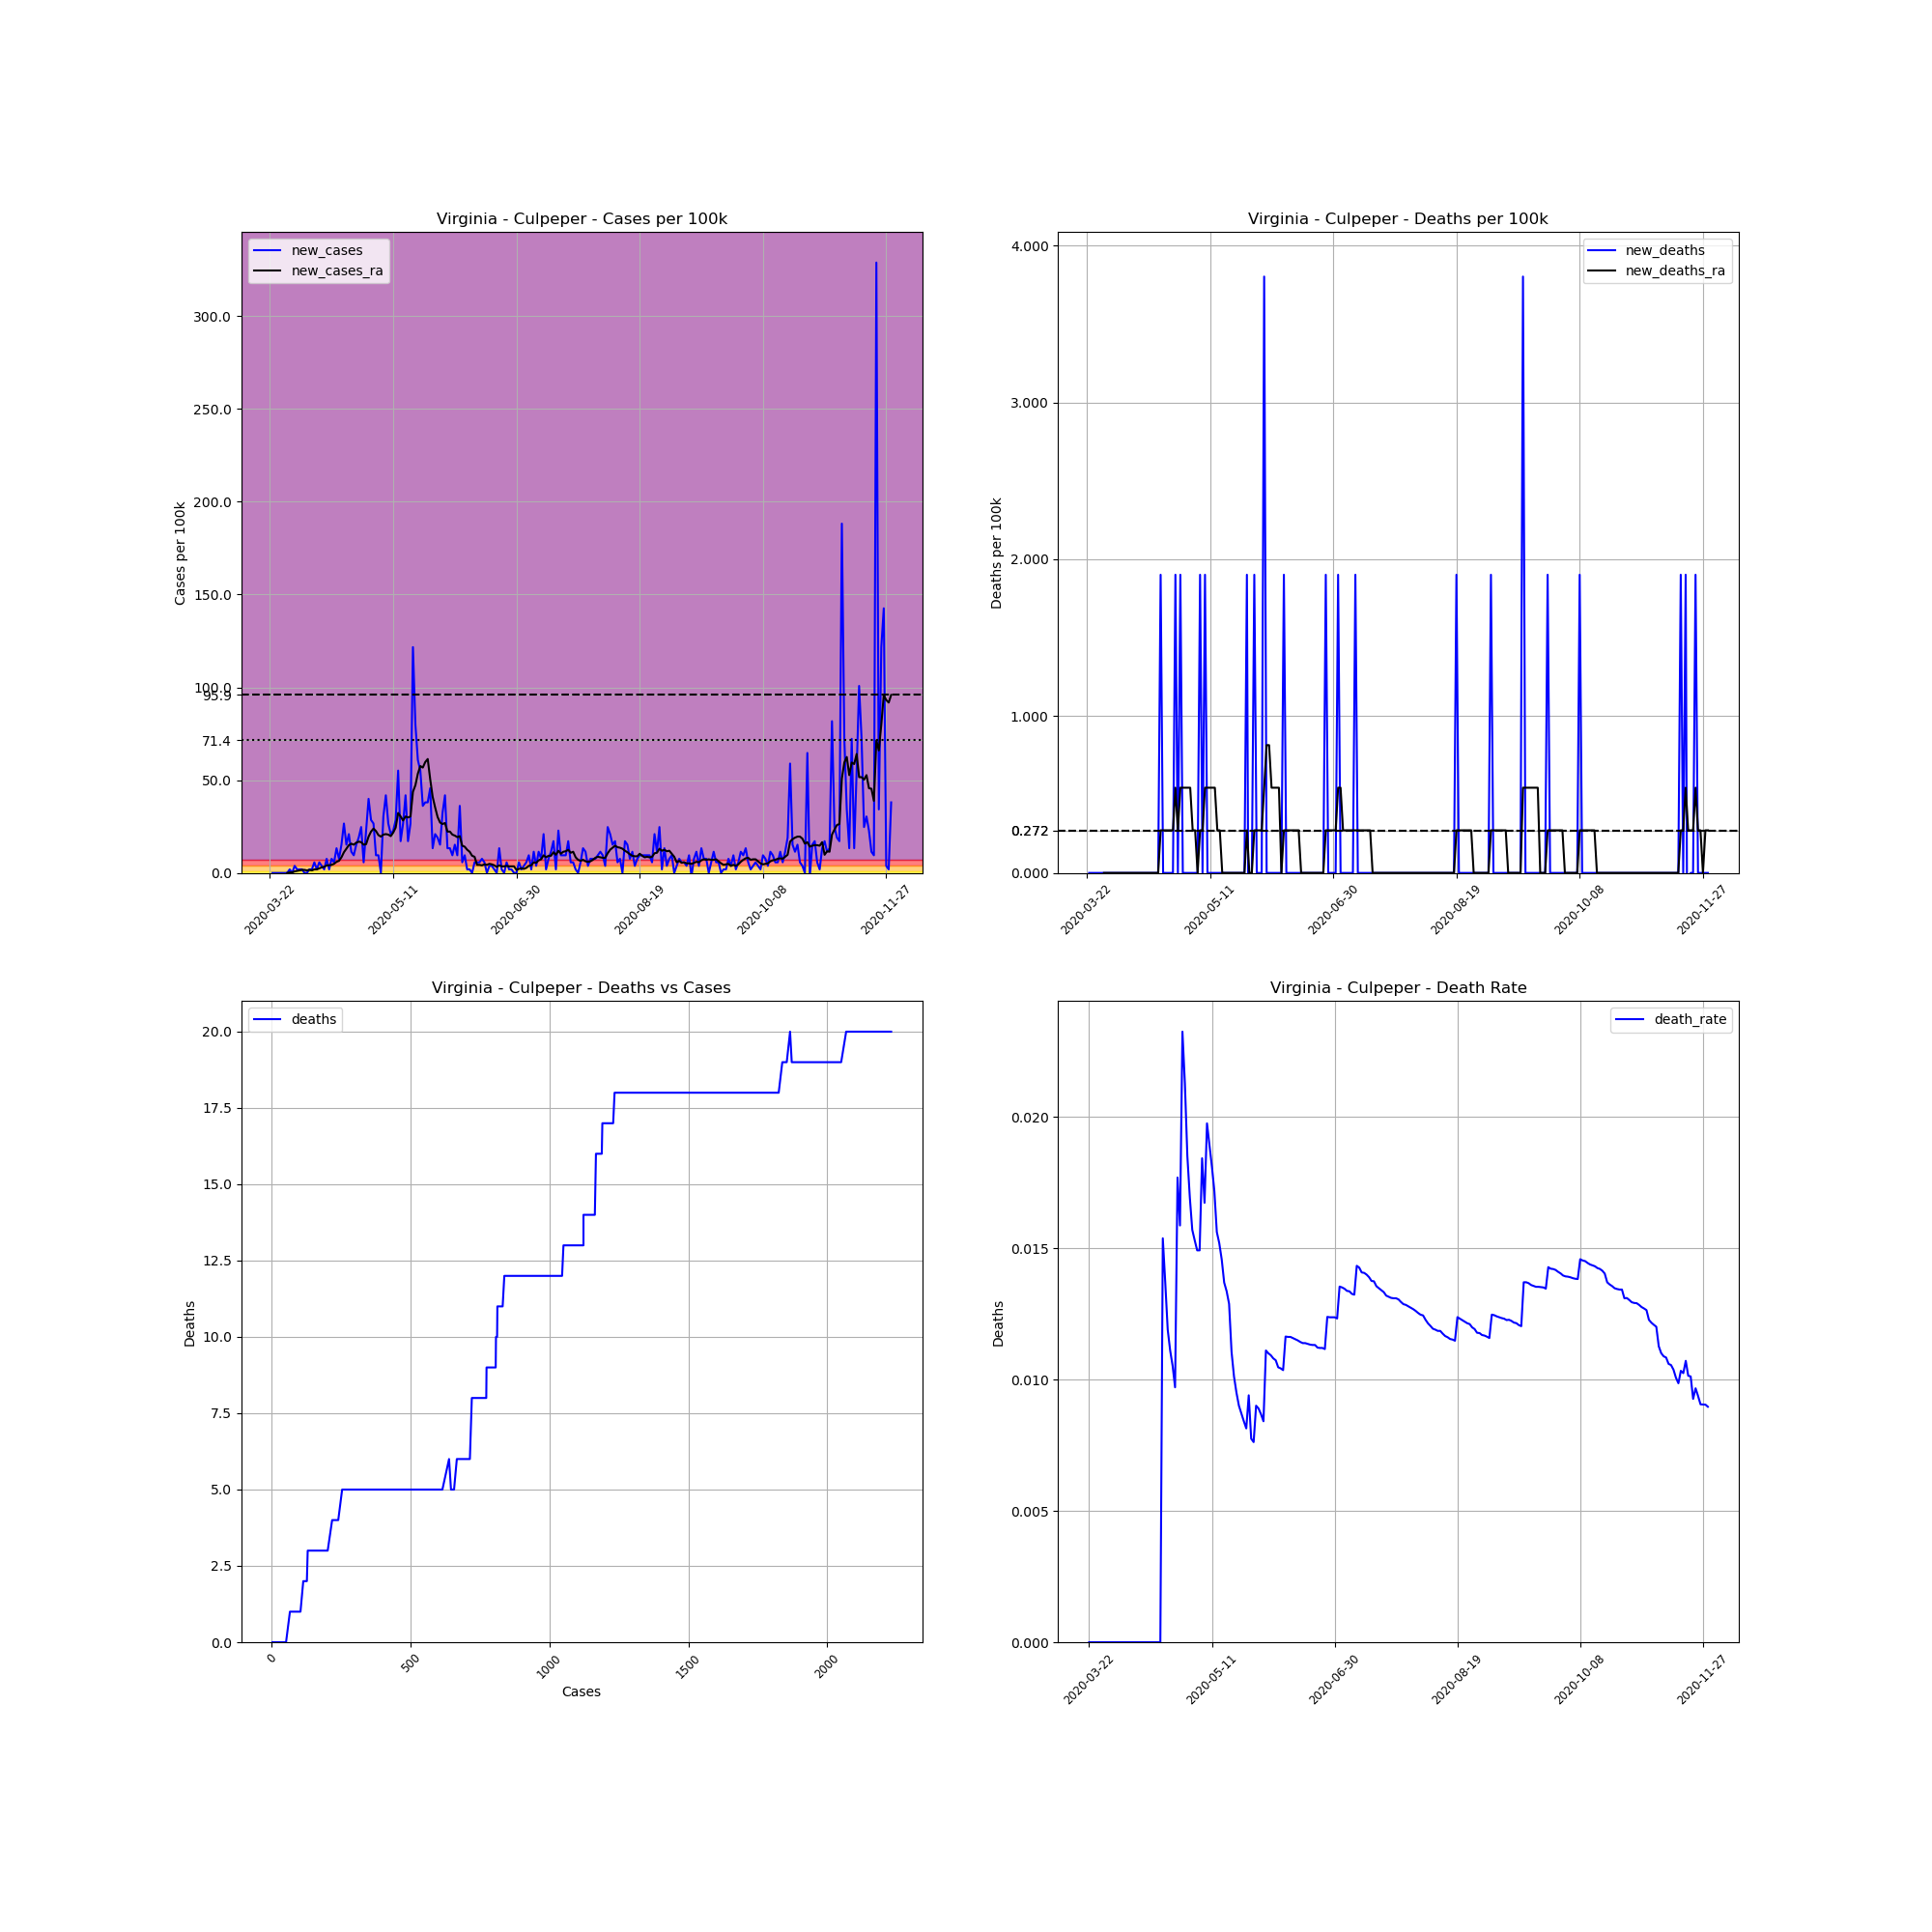

Source data for this figure (header and first rows):
, date, county, state, fips, cases, deaths, COUNTY, STNAME, CTYNAME, POPESTIMATE2019, cases_per_100k, deaths_per_100k, death_rate, new_cases, new_deaths, new_cases_ra, new_deaths_ra
288079, 2020-03-22, Culpeper, Virginia, 51047, 2, 0.0, 47, Virginia, Culpeper, 52605, 3.802, 0.0, 0.0, , , , 
288080, 2020-03-23, Culpeper, Virginia, 51047, 2, 0.0, 47, Virginia, Culpeper, 52605, 3.802, 0.0, 0.0, 0.0, 0.0, , 
288081, 2020-03-24, Culpeper, Virginia, 51047, 2, 0.0, 47, Virginia, Culpeper, 52605, 3.802, 0.0, 0.0, 0.0, 0.0, , 
288082, 2020-03-25, Culpeper, Virginia, 51047, 2, 0.0, 47, Virginia, Culpeper, 52605, 3.802, 0.0, 0.0, 0.0, 0.0, , 
288083, 2020-03-26, Culpeper, Virginia, 51047, 2, 0.0, 47, Virginia, Culpeper, 52605, 3.802, 0.0, 0.0, 0.0, 0.0, , 
288084, 2020-03-27, Culpeper, Virginia, 51047, 2, 0.0, 47, Virginia, Culpeper, 52605, 3.802, 0.0, 0.0, 0.0, 0.0, , 
288085, 2020-03-28, Culpeper, Virginia, 51047, 2, 0.0, 47, Virginia, Culpeper, 52605, 3.802, 0.0, 0.0, 0.0, 0.0, , 
288086, 2020-03-29, Culpeper, Virginia, 51047, 2, 0.0, 47, Virginia, Culpeper, 52605, 3.802, 0.0, 0.0, 0.0, 0.0, 0.0, 0.0
288087, 2020-03-30, Culpeper, Virginia, 51047, 3, 0.0, 47, Virginia, Culpeper, 52605, 5.703, 0.0, 0.0, 1.901, 0.0, 0.2716, 0.0
288088, 2020-03-31, Culpeper, Virginia, 51047, 3, 0.0, 47, Virginia, Culpeper, 52605, 5.703, 0.0, 0.0, 0.0, 0.0, 0.2716, 0.0
288089, 2020-04-01, Culpeper, Virginia, 51047, 5, 0.0, 47, Virginia, Culpeper, 52605, 9.505, 0.0, 0.0, 3.802, 0.0, 0.8147, 0.0
288090, 2020-04-02, Culpeper, Virginia, 51047, 6, 0.0, 47, Virginia, Culpeper, 52605, 11.41, 0.0, 0.0, 1.901, 0.0, 1.086, 0.0
288091, 2020-04-03, Culpeper, Virginia, 51047, 7, 0.0, 47, Virginia, Culpeper, 52605, 13.31, 0.0, 0.0, 1.901, 0.0, 1.358, 0.0
288092, 2020-04-04, Culpeper, Virginia, 51047, 8, 0.0, 47, Virginia, Culpeper, 52605, 15.21, 0.0, 0.0, 1.901, 0.0, 1.629, 0.0
288093, 2020-04-05, Culpeper, Virginia, 51047, 8, 0.0, 47, Virginia, Culpeper, 52605, 15.21, 0.0, 0.0, 0.0, 0.0, 1.629, 0.0
288094, 2020-04-06, Culpeper, Virginia, 51047, 8, 0.0, 47, Virginia, Culpeper, 52605, 15.21, 0.0, 0.0, 0.0, 0.0, 1.358, 0.0
288095, 2020-04-07, Culpeper, Virginia, 51047, 9, 0.0, 47, Virginia, Culpeper, 52605, 17.11, 0.0, 0.0, 1.901, 0.0, 1.629, 0.0
288096, 2020-04-08, Culpeper, Virginia, 51047, 10, 0.0, 47, Virginia, Culpeper, 52605, 19.01, 0.0, 0.0, 1.901, 0.0, 1.358, 0.0
288097, 2020-04-09, Culpeper, Virginia, 51047, 13, 0.0, 47, Virginia, Culpeper, 52605, 24.71, 0.0, 0.0, 5.703, 0.0, 1.901, 0.0
288098, 2020-04-10, Culpeper, Virginia, 51047, 14, 0.0, 47, Virginia, Culpeper, 52605, 26.61, 0.0, 0.0, 1.901, 0.0, 1.901, 0.0
288099, 2020-04-11, Culpeper, Virginia, 51047, 17, 0.0, 47, Virginia, Culpeper, 52605, 32.32, 0.0, 0.0, 5.703, 0.0, 2.444, 0.0
288100, 2020-04-12, Culpeper, Virginia, 51047, 19, 0.0, 47, Virginia, Culpeper, 52605, 36.12, 0.0, 0.0, 3.802, 0.0, 2.987, 0.0
288101, 2020-04-13, Culpeper, Virginia, 51047, 20, 0.0, 47, Virginia, Culpeper, 52605, 38.02, 0.0, 0.0, 1.901, 0.0, 3.259, 0.0
288102, 2020-04-14, Culpeper, Virginia, 51047, 24, 0.0, 47, Virginia, Culpeper, 52605, 45.62, 0.0, 0.0, 7.604, 0.0, 4.073, 0.0
288103, 2020-04-15, Culpeper, Virginia, 51047, 25, 0.0, 47, Virginia, Culpeper, 52605, 47.52, 0.0, 0.0, 1.901, 0.0, 4.073, 0.0
288104, 2020-04-16, Culpeper, Virginia, 51047, 29, 0.0, 47, Virginia, Culpeper, 52605, 55.13, 0.0, 0.0, 7.604, 0.0, 4.345, 0.0
288105, 2020-04-17, Culpeper, Virginia, 51047, 32, 0.0, 47, Virginia, Culpeper, 52605, 60.83, 0.0, 0.0, 5.703, 0.0, 4.888, 0.0
288106, 2020-04-18, Culpeper, Virginia, 51047, 39, 0.0, 47, Virginia, Culpeper, 52605, 74.14, 0.0, 0.0, 13.31, 0.0, 5.974, 0.0
288107, 2020-04-19, Culpeper, Virginia, 51047, 43, 0.0, 47, Virginia, Culpeper, 52605, 81.74, 0.0, 0.0, 7.604, 0.0, 6.518, 0.0
288108, 2020-04-20, Culpeper, Virginia, 51047, 51, 0.0, 47, Virginia, Culpeper, 52605, 96.95, 0.0, 0.0, 15.21, 0.0, 8.419, 0.0
288109, 2020-04-21, Culpeper, Virginia, 51047, 65, 1.0, 47, Virginia, Culpeper, 52605, 123.6, 1.901, 0.01538, 26.61, 1.901, 11.13, 0.2716
288110, 2020-04-22, Culpeper, Virginia, 51047, 73, 1.0, 47, Virginia, Culpeper, 52605, 138.8, 1.901, 0.0137, 15.21, 0.0, 13.04, 0.2716
288111, 2020-04-23, Culpeper, Virginia, 51047, 84, 1.0, 47, Virginia, Culpeper, 52605, 159.7, 1.901, 0.0119, 20.91, 0.0, 14.94, 0.2716
288112, 2020-04-24, Culpeper, Virginia, 51047, 90, 1.0, 47, Virginia, Culpeper, 52605, 171.1, 1.901, 0.01111, 11.41, 0.0, 15.75, 0.2716
288113, 2020-04-25, Culpeper, Virginia, 51047, 95, 1.0, 47, Virginia, Culpeper, 52605, 180.6, 1.901, 0.01053, 9.505, 0.0, 15.21, 0.2716
288114, 2020-04-26, Culpeper, Virginia, 51047, 103, 1.0, 47, Virginia, Culpeper, 52605, 195.8, 1.901, 0.009709, 15.21, 0.0, 16.29, 0.2716
288115, 2020-04-27, Culpeper, Virginia, 51047, 113, 2.0, 47, Virginia, Culpeper, 52605, 214.8, 3.802, 0.0177, 19.01, 1.901, 16.84, 0.5431
288116, 2020-04-28, Culpeper, Virginia, 51047, 126, 2.0, 47, Virginia, Culpeper, 52605, 239.5, 3.802, 0.01587, 24.71, 0.0, 16.57, 0.2716
288117, 2020-04-29, Culpeper, Virginia, 51047, 129, 3.0, 47, Virginia, Culpeper, 52605, 245.2, 5.703, 0.02326, 5.703, 1.901, 15.21, 0.5431
288118, 2020-04-30, Culpeper, Virginia, 51047, 141, 3.0, 47, Virginia, Culpeper, 52605, 268, 5.703, 0.02128, 22.81, 0.0, 15.48, 0.5431
288119, 2020-05-01, Culpeper, Virginia, 51047, 162, 3.0, 47, Virginia, Culpeper, 52605, 308, 5.703, 0.01852, 39.92, 0.0, 19.55, 0.5431
288120, 2020-05-02, Culpeper, Virginia, 51047, 177, 3.0, 47, Virginia, Culpeper, 52605, 336.5, 5.703, 0.01695, 28.51, 0.0, 22.27, 0.5431
288121, 2020-05-03, Culpeper, Virginia, 51047, 191, 3.0, 47, Virginia, Culpeper, 52605, 363.1, 5.703, 0.01571, 26.61, 0.0, 23.9, 0.5431
288122, 2020-05-04, Culpeper, Virginia, 51047, 196, 3.0, 47, Virginia, Culpeper, 52605, 372.6, 5.703, 0.01531, 9.505, 0.0, 22.54, 0.2716
288123, 2020-05-05, Culpeper, Virginia, 51047, 201, 3.0, 47, Virginia, Culpeper, 52605, 382.1, 5.703, 0.01493, 9.505, 0.0, 20.37, 0.2716
288124, 2020-05-06, Culpeper, Virginia, 51047, 201, 3.0, 47, Virginia, Culpeper, 52605, 382.1, 5.703, 0.01493, 0.0, 0.0, 19.55, 3.172065784643304e-17
288125, 2020-05-07, Culpeper, Virginia, 51047, 217, 4.0, 47, Virginia, Culpeper, 52605, 412.5, 7.604, 0.01843, 30.42, 1.901, 20.64, 0.2716
288126, 2020-05-08, Culpeper, Virginia, 51047, 239, 4.0, 47, Virginia, Culpeper, 52605, 454.3, 7.604, 0.01674, 41.82, 0.0, 20.91, 0.2716
288127, 2020-05-09, Culpeper, Virginia, 51047, 253, 5.0, 47, Virginia, Culpeper, 52605, 480.9, 9.505, 0.01976, 26.61, 1.901, 20.64, 0.5431
288128, 2020-05-10, Culpeper, Virginia, 51047, 264, 5.0, 47, Virginia, Culpeper, 52605, 501.9, 9.505, 0.01894, 20.91, 0.0, 19.82, 0.5431
288129, 2020-05-11, Culpeper, Virginia, 51047, 276, 5.0, 47, Virginia, Culpeper, 52605, 524.7, 9.505, 0.01812, 22.81, 0.0, 21.73, 0.5431
288130, 2020-05-12, Culpeper, Virginia, 51047, 291, 5.0, 47, Virginia, Culpeper, 52605, 553.2, 9.505, 0.01718, 28.51, 0.0, 24.44, 0.5431
288131, 2020-05-13, Culpeper, Virginia, 51047, 320, 5.0, 47, Virginia, Culpeper, 52605, 608.3, 9.505, 0.01562, 55.13, 0.0, 32.32, 0.5431
288132, 2020-05-14, Culpeper, Virginia, 51047, 329, 5.0, 47, Virginia, Culpeper, 52605, 625.4, 9.505, 0.0152, 17.11, 0.0, 30.42, 0.2716
288133, 2020-05-15, Culpeper, Virginia, 51047, 343, 5.0, 47, Virginia, Culpeper, 52605, 652, 9.505, 0.01458, 26.61, 0.0, 28.24, 0.2716
288134, 2020-05-16, Culpeper, Virginia, 51047, 365, 5.0, 47, Virginia, Culpeper, 52605, 693.9, 9.505, 0.0137, 41.82, 0.0, 30.42, 0.0
288135, 2020-05-17, Culpeper, Virginia, 51047, 374, 5.0, 47, Virginia, Culpeper, 52605, 711, 9.505, 0.01337, 17.11, 0.0, 29.87, 0.0
288136, 2020-05-18, Culpeper, Virginia, 51047, 388, 5.0, 47, Virginia, Culpeper, 52605, 737.6, 9.505, 0.01289, 26.61, 0.0, 30.42, 0.0
288137, 2020-05-19, Culpeper, Virginia, 51047, 452, 5.0, 47, Virginia, Culpeper, 52605, 859.2, 9.505, 0.01106, 121.7, 0.0, 43.72, 0.0
288138, 2020-05-20, Culpeper, Virginia, 51047, 494, 5.0, 47, Virginia, Culpeper, 52605, 939.1, 9.505, 0.01012, 79.84, 0.0, 47.25, 0.0
... 193 more rows
